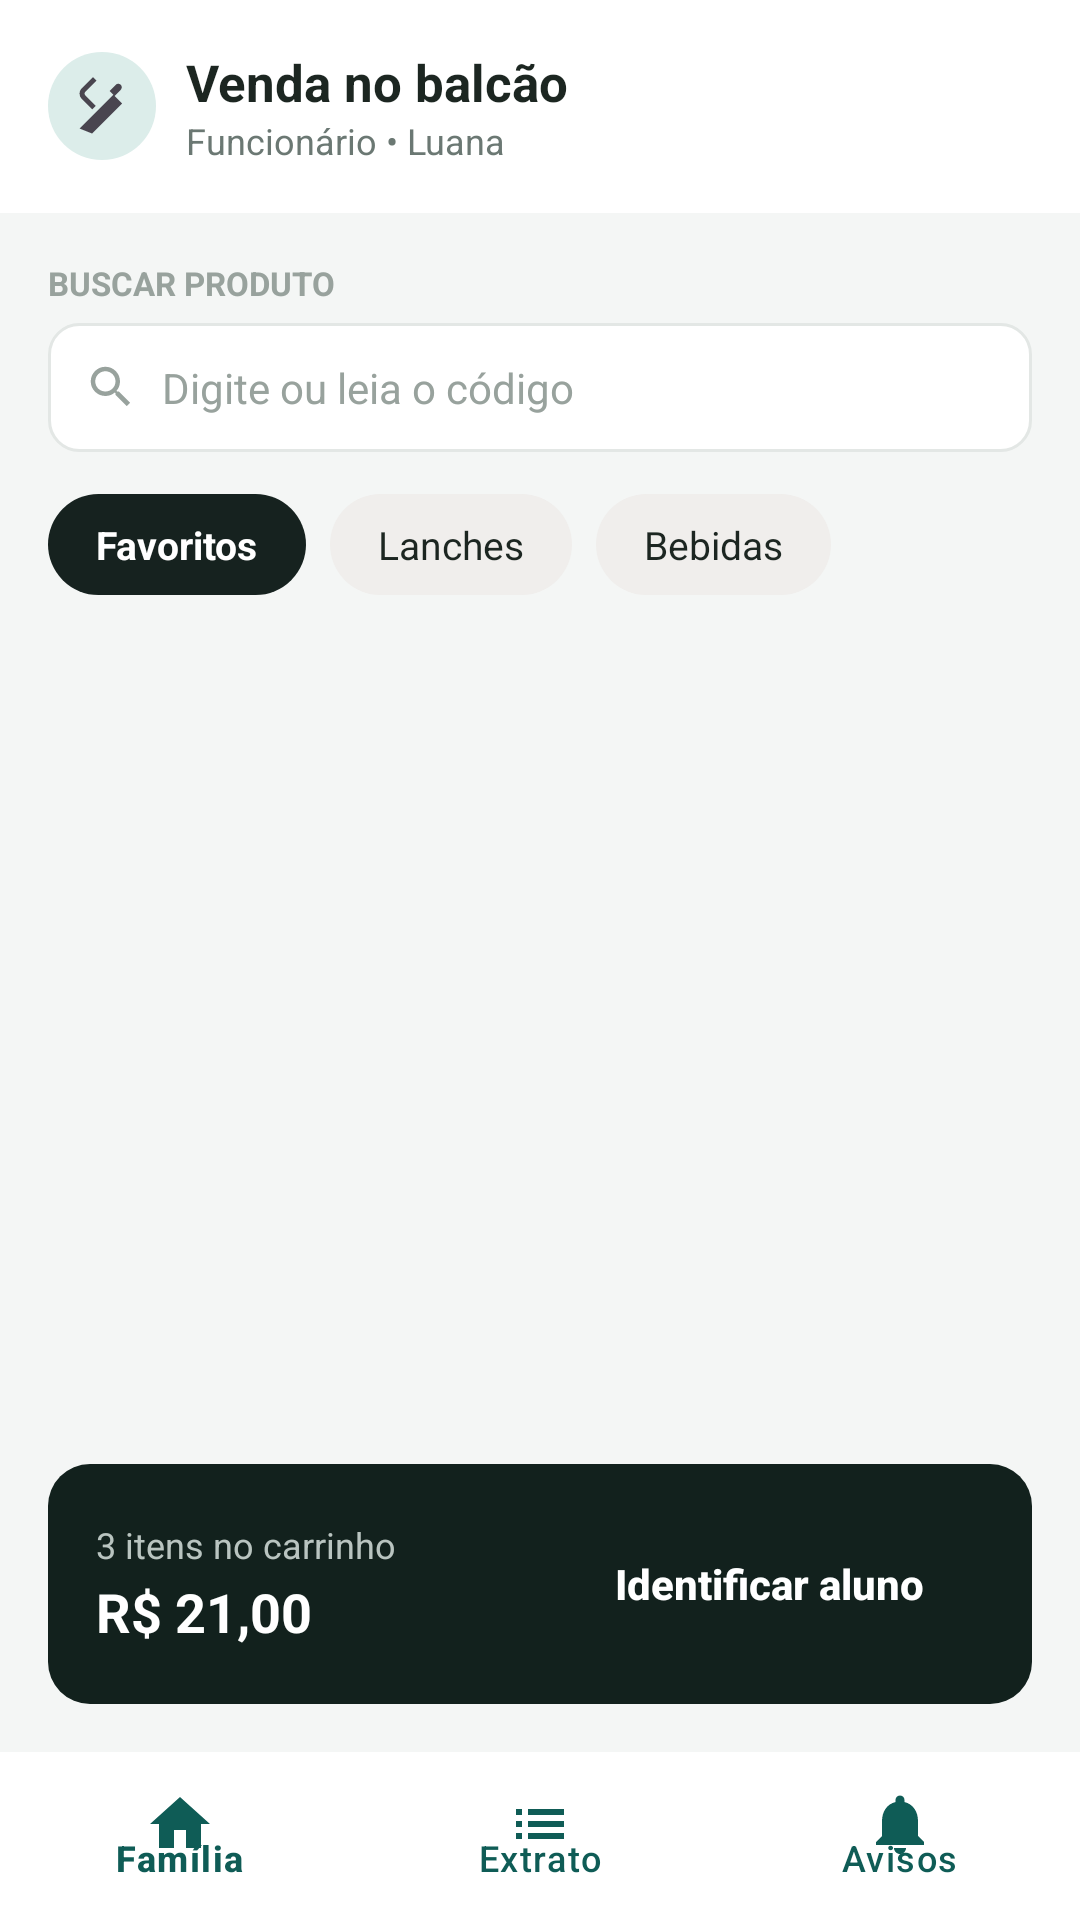

Android layout source for this screen:
<!-- AndroidManifest.xml: application theme Theme.Cantina_aplicacao -->
<!-- res/layout/activity_venda_balcao.xml -->
<?xml version="1.0" encoding="utf-8"?>
<androidx.coordinatorlayout.widget.CoordinatorLayout
    xmlns:android="http://schemas.android.com/apk/res/android"
    xmlns:app="http://schemas.android.com/apk/res-auto"
    xmlns:tools="http://schemas.android.com/tools"
    android:layout_width="match_parent"
    android:layout_height="match_parent"
    android:background="@color/background_app">

    <LinearLayout
        android:layout_width="match_parent"
        android:layout_height="match_parent"
        android:layout_marginBottom="56dp"
        android:orientation="vertical">

        
        <LinearLayout
            android:layout_width="match_parent"
            android:layout_height="wrap_content"
            android:background="@color/card_background"
            android:gravity="center_vertical"
            android:orientation="horizontal"
            android:paddingStart="16dp"
            android:paddingEnd="16dp"
            android:paddingTop="16dp"
            android:paddingBottom="16dp">

            <ImageView
                android:layout_width="36dp"
                android:layout_height="36dp"
                android:background="@drawable/bg_avatar_circle"
                android:padding="8dp"
                android:src="@drawable/ic_cozinha"
                android:contentDescription="@null" />

            <LinearLayout
                android:layout_width="wrap_content"
                android:layout_height="wrap_content"
                android:layout_marginStart="10dp"
                android:orientation="vertical">

                <TextView
                    android:layout_width="wrap_content"
                    android:layout_height="wrap_content"
                    android:text="Venda no balcão"
                    android:textColor="@color/text_primary"
                    android:textSize="17sp"
                    android:textStyle="bold" />

                <TextView
                    android:id="@+id/tv_usuario_logado"
                    android:layout_width="wrap_content"
                    android:layout_height="wrap_content"
                    android:text="Funcionário • Luana"
                    android:textColor="@color/text_secondary"
                    android:textSize="12sp" />
            </LinearLayout>
        </LinearLayout>

        <ScrollView
            android:layout_width="match_parent"
            android:layout_height="0dp"
            android:layout_weight="1">

            <LinearLayout
                android:layout_width="match_parent"
                android:layout_height="wrap_content"
                android:orientation="vertical"
                android:padding="16dp">

                <TextView
                    android:layout_width="wrap_content"
                    android:layout_height="wrap_content"
                    android:text="BUSCAR PRODUTO"
                    android:textColor="@color/text_hint"
                    android:textSize="11sp"
                    android:textStyle="bold" />

                <LinearLayout
                    android:layout_width="match_parent"
                    android:layout_height="wrap_content"
                    android:layout_marginTop="6dp"
                    android:background="@drawable/bg_edittext"
                    android:gravity="center_vertical"
                    android:orientation="horizontal"
                    android:paddingStart="12dp"
                    android:paddingEnd="12dp">

                    <ImageView
                        android:layout_width="18dp"
                        android:layout_height="18dp"
                        android:src="@drawable/ic_search"
                        android:contentDescription="@null" />

                    <EditText
                        android:id="@+id/et_buscar_produto"
                        android:layout_width="0dp"
                        android:layout_height="wrap_content"
                        android:layout_weight="1"
                        android:background="@null"
                        android:hint="Digite ou leia o código"
                        android:inputType="text"
                        android:paddingStart="8dp"
                        android:paddingEnd="8dp"
                        android:paddingTop="12dp"
                        android:paddingBottom="12dp"
                        android:textColor="@color/text_primary"
                        android:textColorHint="@color/text_hint"
                        android:textSize="14sp" />
                </LinearLayout>

                
                <LinearLayout
                    android:layout_width="wrap_content"
                    android:layout_height="wrap_content"
                    android:layout_marginTop="14dp"
                    android:orientation="horizontal">

                    <TextView
                        android:id="@+id/chip_favoritos"
                        android:layout_width="wrap_content"
                        android:layout_height="wrap_content"
                        android:background="@drawable/bg_chip_dark"
                        android:clickable="true"
                        android:focusable="true"
                        android:paddingStart="16dp"
                        android:paddingEnd="16dp"
                        android:paddingTop="8dp"
                        android:paddingBottom="8dp"
                        android:text="Favoritos"
                        android:textColor="@color/white"
                        android:textSize="13sp"
                        android:textStyle="bold" />

                    <TextView
                        android:id="@+id/chip_lanches"
                        android:layout_width="wrap_content"
                        android:layout_height="wrap_content"
                        android:layout_marginStart="8dp"
                        android:background="@drawable/bg_chip_unselected"
                        android:clickable="true"
                        android:focusable="true"
                        android:paddingStart="16dp"
                        android:paddingEnd="16dp"
                        android:paddingTop="8dp"
                        android:paddingBottom="8dp"
                        android:text="Lanches"
                        android:textColor="@color/text_primary"
                        android:textSize="13sp" />

                    <TextView
                        android:id="@+id/chip_bebidas"
                        android:layout_width="wrap_content"
                        android:layout_height="wrap_content"
                        android:layout_marginStart="8dp"
                        android:background="@drawable/bg_chip_unselected"
                        android:clickable="true"
                        android:focusable="true"
                        android:paddingStart="16dp"
                        android:paddingEnd="16dp"
                        android:paddingTop="8dp"
                        android:paddingBottom="8dp"
                        android:text="Bebidas"
                        android:textColor="@color/text_primary"
                        android:textSize="13sp" />
                </LinearLayout>

                <androidx.recyclerview.widget.RecyclerView
                    android:id="@+id/rv_produtos_balcao"
                    android:layout_width="match_parent"
                    android:layout_height="wrap_content"
                    android:layout_marginTop="4dp"
                    android:nestedScrollingEnabled="false"
                    app:layoutManager="androidx.recyclerview.widget.LinearLayoutManager"
                    tools:listitem="@layout/item_produto_balcao" />

                
                <View
                    android:layout_width="match_parent"
                    android:layout_height="90dp" />

            </LinearLayout>
        </ScrollView>

        
        <LinearLayout
            android:id="@+id/layout_carrinho_bar"
            android:layout_width="match_parent"
            android:layout_height="wrap_content"
            android:layout_margin="16dp"
            android:background="@drawable/bg_dark_bar"
            android:gravity="center_vertical"
            android:orientation="horizontal"
            android:padding="16dp">

            <LinearLayout
                android:layout_width="0dp"
                android:layout_height="wrap_content"
                android:layout_weight="1"
                android:orientation="vertical">

                <TextView
                    android:id="@+id/tv_qtd_itens_carrinho"
                    android:layout_width="wrap_content"
                    android:layout_height="wrap_content"
                    android:text="3 itens no carrinho"
                    android:textColor="#B9C4C0"
                    android:textSize="12sp" />

                <TextView
                    android:id="@+id/tv_total_carrinho"
                    android:layout_width="wrap_content"
                    android:layout_height="wrap_content"
                    android:layout_marginTop="2dp"
                    android:text="R$ 21,00"
                    android:textColor="@color/white"
                    android:textSize="18sp"
                    android:textStyle="bold" />
            </LinearLayout>

            <Button
                android:id="@+id/btn_identificar_aluno"
                android:layout_width="wrap_content"
                android:layout_height="wrap_content"
                android:background="@drawable/bg_button_primary"
                android:paddingStart="20dp"
                android:paddingEnd="20dp"
                android:paddingTop="12dp"
                android:paddingBottom="12dp"
                android:text="Identificar aluno"
                android:textAllCaps="false"
                android:textColor="@color/white"
                android:textSize="14sp"
                android:textStyle="bold" />
        </LinearLayout>

    </LinearLayout>

    <com.google.android.material.bottomnavigation.BottomNavigationView
        android:id="@+id/bottom_nav"
        android:layout_width="match_parent"
        android:layout_height="56dp"
        android:layout_gravity="bottom"
        android:background="@color/card_background"
        app:itemIconTint="@color/teal_700"
        app:itemTextColor="@color/teal_700"
        app:menu="@menu/bottom_nav_menu" />

</androidx.coordinatorlayout.widget.CoordinatorLayout>
<!-- res/layout/item_produto_balcao.xml (included above) -->
<?xml version="1.0" encoding="utf-8"?>
<LinearLayout xmlns:android="http://schemas.android.com/apk/res/android"
    android:id="@+id/root_item_produto_balcao"
    android:layout_width="match_parent"
    android:layout_height="wrap_content"
    android:layout_marginTop="10dp"
    android:background="@drawable/bg_card_rounded"
    android:clickable="true"
    android:focusable="true"
    android:foreground="?attr/selectableItemBackground"
    android:gravity="center_vertical"
    android:orientation="horizontal"
    android:paddingStart="14dp"
    android:paddingEnd="14dp"
    android:paddingTop="12dp"
    android:paddingBottom="12dp">

    <ImageView
        android:layout_width="40dp"
        android:layout_height="40dp"
        android:background="@drawable/bg_avatar_circle"
        android:padding="9dp"
        android:src="@drawable/ic_produto_generico"
        android:contentDescription="@null" />

    <LinearLayout
        android:layout_width="0dp"
        android:layout_height="wrap_content"
        android:layout_marginStart="12dp"
        android:layout_weight="1"
        android:orientation="vertical">

        <TextView
            android:id="@+id/tv_nome_produto"
            android:layout_width="wrap_content"
            android:layout_height="wrap_content"
            android:text="Pão de queijo"
            android:textColor="@color/text_primary"
            android:textSize="14sp"
            android:textStyle="bold" />

        <TextView
            android:id="@+id/tv_subtitulo_produto"
            android:layout_width="wrap_content"
            android:layout_height="wrap_content"
            android:layout_marginTop="2dp"
            android:text="Toque para adicionar"
            android:textColor="@color/text_secondary"
            android:textSize="12sp" />
    </LinearLayout>

    <TextView
        android:id="@+id/tv_preco_produto"
        android:layout_width="wrap_content"
        android:layout_height="wrap_content"
        android:layout_marginEnd="14dp"
        android:text="R$ 7,50"
        android:textColor="@color/text_primary"
        android:textSize="14sp"
        android:textStyle="bold" />

    <TextView
        android:id="@+id/tv_botao_add"
        android:layout_width="28dp"
        android:layout_height="28dp"
        android:background="@drawable/bg_botao_add_circulo"
        android:clickable="true"
        android:focusable="true"
        android:gravity="center"
        android:text="+"
        android:textColor="@color/white"
        android:textSize="16sp"
        android:textStyle="bold" />

</LinearLayout>
<!-- resources referenced by this layout -->
<resources>
  <color name="background_app">#F4F6F5</color>
  <color name="card_background">#FFFFFF</color>
  <color name="teal_700">#0F5C56</color>
  <color name="text_hint">#B0B0B3</color>
  <color name="text_primary">#1E1E1E</color>
  <color name="text_secondary">#8A8A8E</color>
  <color name="white">#FFFFFF</color>
  <!-- drawable bg_avatar_circle (drawable) -->
  <shape xmlns:android="http://schemas.android.com/apk/res/android">
      <solid android:color="#DCEDEA" />
      <corners android:radius="24dp" />
  </shape>
  <!-- drawable bg_botao_add_circulo (drawable) -->
  <shape xmlns:android="http://schemas.android.com/apk/res/android">
      <solid android:color="@color/teal_700" />
      <corners android:radius="14dp" />
  </shape>
  <!-- drawable bg_chip_dark (drawable) -->
  <shape xmlns:android="http://schemas.android.com/apk/res/android">
      <solid android:color="@color/chip_dark_bg" />
      <corners android:radius="18dp" />
  </shape>
  <!-- drawable bg_chip_unselected (drawable) -->
  <?xml version="1.0" encoding="utf-8"?>
  <shape xmlns:android="http://schemas.android.com/apk/res/android">
      <solid android:color="@color/chip_unselected_bg"/>
      <corners android:radius="20dp"/>
  </shape>
  <!-- drawable bg_dark_bar (drawable) -->
  <shape xmlns:android="http://schemas.android.com/apk/res/android">
      <solid android:color="@color/dark_bar_bg" />
      <corners android:radius="14dp" />
  </shape>
  <!-- drawable bg_edittext (drawable) -->
  <shape xmlns:android="http://schemas.android.com/apk/res/android">
      <solid android:color="@color/card_background" />
      <corners android:radius="10dp" />
      <stroke android:width="1dp" android:color="@color/card_stroke" />
  </shape>
  <!-- drawable ic_cozinha (drawable) -->
  <vector xmlns:android="http://schemas.android.com/apk/res/android"
      android:width="24dp" android:height="24dp"
      android:viewportWidth="24" android:viewportHeight="24"
      android:tint="?attr/colorControlNormal">
      <path android:fillColor="#FF000000"
          android:pathData="M8.1,13.34L3.91,9.16c-1.17,-1.17 -1.17,-3.07 0,-4.24l4.5,-4.5 1.41,1.41 -4.5,4.5c-0.39,0.39 -0.39,1.02 0,1.41l4.19,4.19 -1.41,1.41zM17.5,3.5l-2.5,2.5 2,2 2.5,-2.5c0.55,-0.55 0.55,-1.45 0,-2 -0.55,-0.55 -1.45,-0.55 -2,0zM3,21l1.5,-1.5 12,-12L20,11 8,23z" />
  </vector>
  <!-- drawable ic_produto_generico (drawable) -->
  <vector xmlns:android="http://schemas.android.com/apk/res/android"
      android:width="22dp" android:height="22dp"
      android:viewportWidth="24" android:viewportHeight="24">
      <path android:fillColor="#FF0F5C56"
          android:pathData="M18.06,23h1.66c0.84,0 1.53,-0.65 1.63,-1.47L23,5.05h-3V1h-1.66v4.05h-2.99l0.34,2.87c1.94,0.5 3.37,2.23 3.37,4.32v10.76zM3,9h14v2H3zM3,13h14v6c0,1.1 -0.9,2 -2,2H5c-1.1,0 -2,-0.9 -2,-2z" />
  </vector>
  <!-- drawable ic_search (drawable) -->
  <vector xmlns:android="http://schemas.android.com/apk/res/android"
      android:width="20dp" android:height="20dp"
      android:viewportWidth="24" android:viewportHeight="24">
      <path android:fillColor="#FF98A29D"
          android:pathData="M15.5,14h-0.79l-0.28,-0.27C15.41,12.59 16,11.11 16,9.5 16,5.91 13.09,3 9.5,3S3,5.91 3,9.5 5.91,16 9.5,16c1.61,0 3.09,-0.59 4.23,-1.57l0.27,0.28v0.79l5,4.99L20.49,19l-4.99,-5zM9.5,14C7.01,14 5,11.99 5,9.5S7.01,5 9.5,5 14,7.01 14,9.5 11.99,14 9.5,14z" />
  </vector>
  <style name="Theme.Cantina_aplicacao" parent="Base.Theme.Cantina_aplicacao" />
  
      -
  <color name="chip_dark_bg">#16221F</color>
  <color name="chip_unselected_bg">#F0EEEC</color>
  <color name="dark_bar_bg">#12211D</color>
  <color name="card_stroke">#E3E7E5</color>
  <style name="Base.Theme.Cantina_aplicacao" parent="Theme.Material3.DayNight.NoActionBar">
          
          
      </style>
</resources>
